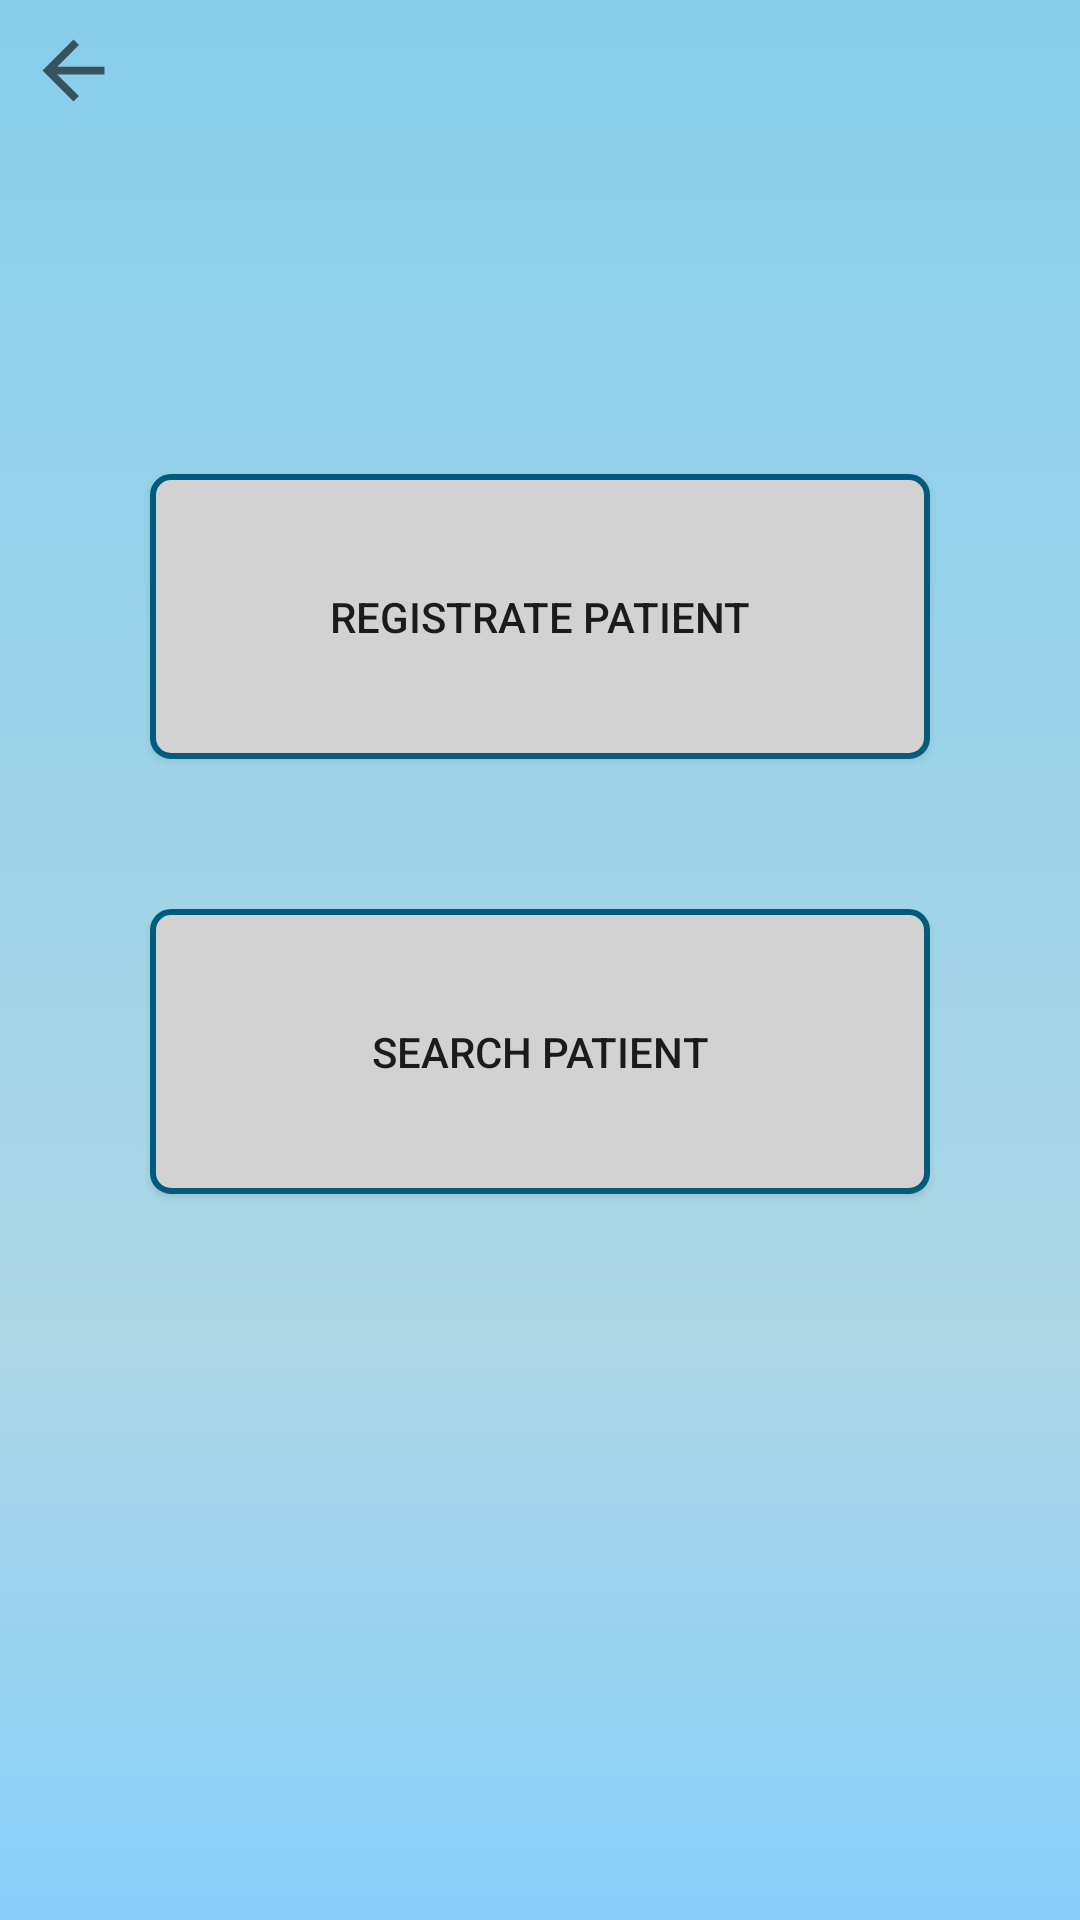

Produce the Android XML layout that renders to this screen, including the resource entries it uses.
<!-- AndroidManifest.xml: application theme Theme.AppCompat.Light.NoActionBar -->
<!-- res/layout/activity_menu_nurse.xml -->
<?xml version="1.0" encoding="utf-8"?>
<android.support.constraint.ConstraintLayout xmlns:android="http://schemas.android.com/apk/res/android" xmlns:app="http://schemas.android.com/apk/res-auto" xmlns:tools="http://schemas.android.com/tools" android:layout_width="match_parent" android:layout_height="match_parent" android:background="@drawable/gradient_background">

    <ImageView
            android:layout_width="33dp"
            android:layout_height="31dp" app:srcCompat="@mipmap/logout"
            android:id="@+id/logOutNurseProf"
            android:layout_marginTop="8dp"
            app:layout_constraintTop_toTopOf="parent" android:layout_marginStart="8dp"
            app:layout_constraintEnd_toEndOf="parent"
            android:layout_marginEnd="8dp" android:layout_marginBottom="8dp"
            app:layout_constraintBottom_toBottomOf="parent" app:layout_constraintStart_toStartOf="parent"
            app:layout_constraintHorizontal_bias="0.976" app:layout_constraintVertical_bias="0.0"/>
    <ImageView
            android:id="@+id/imageView"
            android:layout_width="0dp"
            android:layout_height="0dp"
            android:layout_marginTop="8dp"
            app:layout_constraintDimensionRatio="2:1"
            app:layout_constraintEnd_toEndOf="@+id/btnRegPacienteNurseProf"
            app:layout_constraintStart_toStartOf="@+id/btnRegPacienteNurseProf"
            app:layout_constraintTop_toTopOf="parent"
            app:srcCompat="@mipmap/logo" />

    <Button android:id="@+id/btnRegPacienteNurseProf" android:layout_width="260dp" android:layout_height="95dp"
            android:text="@string/main_menu_button_registrate_patient" app:layout_constraintEnd_toEndOf="parent"
            android:background="@drawable/round_btn"
            app:layout_constraintStart_toStartOf="parent" android:layout_marginTop="20dp"
            app:layout_constraintTop_toBottomOf="@+id/imageView"
    />

    <Button android:id="@+id/btnBuscarPacienteNurseProf" android:layout_width="260dp" android:layout_height="95dp"
            android:text="@string/main_menu_button_search_patient" app:layout_constraintEnd_toEndOf="parent"
            android:background="@drawable/round_btn"
            app:layout_constraintStart_toStartOf="parent"
            android:layout_marginEnd="1dp" app:layout_constraintHorizontal_bias="0.506"
            android:layout_marginTop="50dp" app:layout_constraintTop_toBottomOf="@+id/btnRegPacienteNurseProf"/>

    <ImageView
            android:layout_width="33dp"
            android:layout_height="31dp"
            app:srcCompat="?attr/actionModeCloseDrawable"
            android:id="@+id/menu_image_view_back_nurse_prof"
            android:layout_marginTop="8dp"
            app:layout_constraintTop_toTopOf="parent"
            app:layout_constraintStart_toStartOf="parent"
            android:layout_marginStart="8dp"
            app:layout_constraintEnd_toEndOf="parent"
            android:layout_marginEnd="8dp"
            android:layout_marginBottom="8dp"
            app:layout_constraintBottom_toBottomOf="parent"
            app:layout_constraintHorizontal_bias="0.0"
            app:layout_constraintVertical_bias="0.0"/>

</android.support.constraint.ConstraintLayout>
<!-- resources referenced by this layout -->
<resources>
  <!-- drawable gradient_background (drawable) -->
  <?xml version="1.0" encoding="utf-8"?>
  <shape xmlns:android="http://schemas.android.com/apk/res/android"
  android:shape="rectangle">
  
      <gradient
          android:startColor = "#87ceeb"
          android:endColor="#87cefa"
          android:centerColor="#add8e6"
          android:angle="270"
          android:centerX="0.7"
          android:centerY="0.4"
          android:type="linear"
      />
  
  </shape>
  <!-- drawable round_btn (drawable) -->
  <?xml version="1.0" encoding="utf-8"?>
  <shape xmlns:android="http://schemas.android.com/apk/res/android"
         android:padding="10dp"
         android:shape="rectangle">
      <solid android:color="@color/colorDarkGray" />
      <stroke android:color="@color/colorPrimaryDark" android:width="2dp" />
      <corners
              android:bottomLeftRadius="6dp"
              android:bottomRightRadius="6dp"
              android:topLeftRadius="6dp"
              android:topRightRadius="6dp" />
  </shape>
  <string name="main_menu_button_registrate_patient">Registrate Patient</string>
  <string name="main_menu_button_search_patient">Search Patient</string>
  <color name="colorDarkGray">#d2d2d2</color>
  <color name="colorPrimaryDark">#015b7c</color>
</resources>
